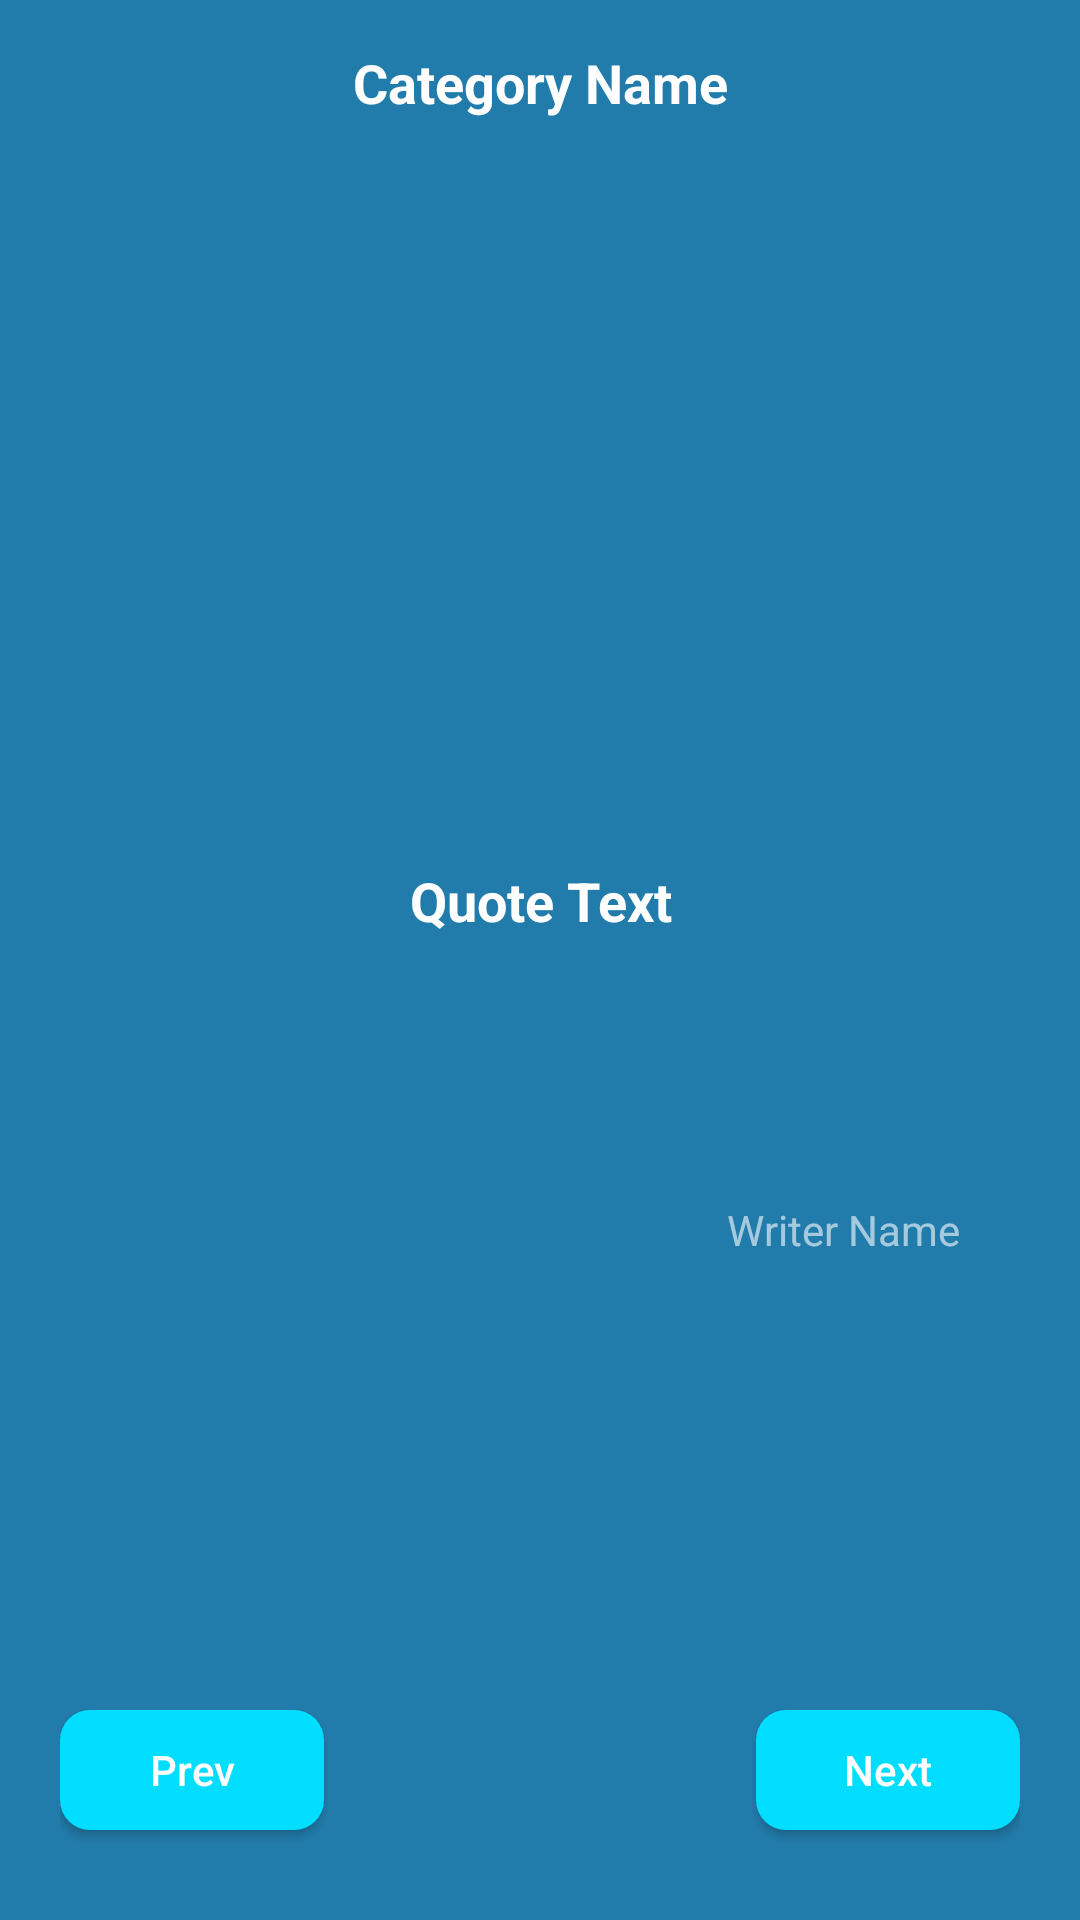

Layout XML and referenced resources for this Android screen:
<!-- AndroidManifest.xml: application theme Theme.Newsplash -->
<!-- res/layout/activity_quotes.xml -->
<?xml version="1.0" encoding="utf-8"?>
<RelativeLayout xmlns:android="http://schemas.android.com/apk/res/android"
    xmlns:app="http://schemas.android.com/apk/res-auto"
    xmlns:tools="http://schemas.android.com/tools"
    android:id="@+id/main"
    android:background="#227CAB"
    android:layout_width="match_parent"
    android:layout_height="match_parent"
    tools:context=".Quotes">

    <TextView
        android:layout_width="match_parent"
        android:layout_height="55dp"
        android:text="Category Name"
        android:textColor="#ffffff"
        android:id="@+id/categoryName"
        android:textStyle="bold"
        android:textSize="18sp"
        android:gravity="center"/>
    
    <LinearLayout
        android:layout_width="match_parent"
        android:layout_height="wrap_content"
        android:layout_centerInParent="true"
        android:layout_marginStart="20dp"
        android:layout_marginEnd="20dp"
        android:orientation="vertical"
        android:background="@drawable/round_back_transparent10">

        <TextView
            android:id="@+id/quotetext"
            android:layout_width="match_parent"
            android:layout_height="wrap_content"
            android:layout_marginStart="20dp"
            android:layout_marginEnd="20dp"
            android:minHeight="200dp"
            android:gravity="center"
            android:textSize="18sp"
            android:textStyle="bold"
            android:text="Quote Text"
            android:textColor="#ffffff"/>

        <TextView
            android:id="@+id/writername"
            android:layout_width="wrap_content"
            android:layout_height="wrap_content"
            android:text="Writer Name"
            android:layout_gravity="end"
            android:layout_marginBottom="20dp"
            android:layout_marginEnd="20dp"
            android:textColor="#99FFFFFF"/>
    </LinearLayout>
    
    <RelativeLayout
        android:layout_width="match_parent"
        android:layout_height="wrap_content"
        android:layout_alignParentBottom="true"
        android:layout_marginBottom="20dp"
        android:layout_marginEnd="20dp"
        android:layout_marginStart="20dp">

        <androidx.appcompat.widget.AppCompatButton
            android:id="@+id/prevBtn"
            android:layout_width="wrap_content"
            android:layout_height="40dp"
            android:text="Prev"
            android:textAllCaps="false"
            android:paddingStart="20dp"
            android:background="@drawable/round_back_blue10"
            android:textColor="#ffffff"
            android:paddingEnd="20dp"/>

        <ImageView
            android:id="@+id/copybtn"
            android:layout_centerInParent="true"
            android:layout_width="50dp"
            android:layout_height="50dp"
            android:background="@drawable/round_back_transparent10"
            android:src="@drawable/baseline_content_copy_24"
            android:padding="14dp"/>

        <androidx.appcompat.widget.AppCompatButton
            android:id="@+id/nextBtn"
            android:layout_alignParentEnd="true"
            android:layout_width="wrap_content"
            android:layout_height="40dp"
            android:text="Next"
            android:textAllCaps="false"
            android:paddingStart="20dp"
            android:background="@drawable/round_back_blue10"
            android:textColor="#ffffff"
            android:paddingEnd="20dp"/>

    </RelativeLayout>

</RelativeLayout>
<!-- resources referenced by this layout -->
<resources>
  <!-- drawable round_back_blue10 (drawable) -->
  <?xml version="1.0" encoding="utf-8"?>
  <shape xmlns:android="http://schemas.android.com/apk/res/android"
      android:shape="rectangle">
  
      <solid android:color="@android:color/holo_blue_bright"/>
      <corners android:radius="10dp"/>
  
  </shape>
  <style name="Theme.Newsplash" parent="Base.Theme.Newsplash" />
  <style name="Base.Theme.Newsplash" parent="Theme.MaterialComponents.DayNight.NoActionBar">
          
          
      </style>
</resources>
